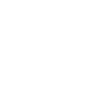
t = 0.00 s
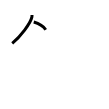
t = 2.00 s
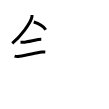
t = 4.00 s
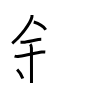
t = 6.00 s
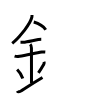
t = 8.00 s
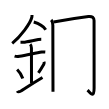
t = 10.00 s

The animated SVG that drew these frames (rendered in a browser with its animation timeline set to each time). Animation: 16 SMIL elements (animate=16); frames cover the first 10.00 s.

<svg width="109px" height="109px" viewBox="0 0 px 109px" xmlns="http://www.w3.org/2000/svg" xmlns:xlink="http://www.w3.org/1999/xlink" xml:space="preserve" version="1.1"  baseProfile="full">
<path d="M32,14.99c0,0.73,0.05,1.32-0.14,2.2C30.5,23.5,20.46,36.59,12.22,43.38" style="fill:none;stroke:black;stroke-width:3;opacity:0">
  <animate attributeType="CSS" attributeName="opacity" from="0" to="1" begin="0s" dur="1s" repeatCount="Indefinite" fill="freeze" />
</path>
<path d="M33.75,22c4.34,1.25,9.89,4.59,12,7.75" style="fill:none;stroke:black;stroke-width:3;opacity:0">
  <animate attributeType="CSS" attributeName="opacity" from="0" to="1" begin="1s" dur="1s" repeatCount="Indefinite" fill="freeze" />
</path>
<path d="M20.5,42.25c1.5,0,2.18,0.09,2.67,0.06c4.33-0.31,10.21-1.93,15.19-2.75c0.73-0.12,1.65-0.3,2.9-0.3" style="fill:none;stroke:black;stroke-width:3;opacity:0">
  <animate attributeType="CSS" attributeName="opacity" from="0" to="1" begin="2s" dur="1s" repeatCount="Indefinite" fill="freeze" />
</path>
<path d="M14.59,56.06c1.79,0.56,3.6,0.41,5.04,0.21c5.9-0.82,15.62-3.14,22.16-4.2c0.74-0.12,2.34-0.2,3.49-0.1" style="fill:none;stroke:black;stroke-width:3;opacity:0">
  <animate attributeType="CSS" attributeName="opacity" from="0" to="1" begin="3s" dur="1s" repeatCount="Indefinite" fill="freeze" />
</path>
<path d="M30.2,44.19c0.99,0.99,1.24,2.43,1.24,3.89c0,4.35,0.06,28.29,0.06,34.98" style="fill:none;stroke:black;stroke-width:3;opacity:0">
  <animate attributeType="CSS" attributeName="opacity" from="0" to="1" begin="4s" dur="1s" repeatCount="Indefinite" fill="freeze" />
</path>
<path d="M17.14,69.51c3.34,3.35,4.97,6.98,5.65,8.94" style="fill:none;stroke:black;stroke-width:3;opacity:0">
  <animate attributeType="CSS" attributeName="opacity" from="0" to="1" begin="5s" dur="1s" repeatCount="Indefinite" fill="freeze" />
</path>
<path d="M43.98,61.8c0.28,0.71,0.12,1.82-0.18,2.35c-1.42,2.48-2.24,4.11-5.38,8.63" style="fill:none;stroke:black;stroke-width:3;opacity:0">
  <animate attributeType="CSS" attributeName="opacity" from="0" to="1" begin="6s" dur="1s" repeatCount="Indefinite" fill="freeze" />
</path>
<path d="M17.25,90.91c0.75,1.34,2.72,0.6,3.72,0.08c1.16-0.6,9.45-6.35,21.53-13.49" style="fill:none;stroke:black;stroke-width:3;opacity:0">
  <animate attributeType="CSS" attributeName="opacity" from="0" to="1" begin="7s" dur="1s" repeatCount="Indefinite" fill="freeze" />
</path>
<path d="M51.19,19.89c1.02,1.02,1.65,2.73,1.65,5.28c0,5.02,0.09,42.04,0.13,58.58c0.01,4.29,0.02,7.26,0.02,8" style="fill:none;stroke:black;stroke-width:3;opacity:0">
  <animate attributeType="CSS" attributeName="opacity" from="0" to="1" begin="8s" dur="1s" repeatCount="Indefinite" fill="freeze" />
</path>
<path d="M53.58,22.04c8.04-1.54,25.67-4.42,34.86-5.55c3.79-0.47,5.62,1.01,5.62,4.13c0,2.63,0.05,61.86,0.05,67.38c0,10.87-3.87,4.75-6.57,2.19" style="fill:none;stroke:black;stroke-width:3;opacity:0">
  <animate attributeType="CSS" attributeName="opacity" from="0" to="1" begin="9s" dur="1s" repeatCount="Indefinite" fill="freeze" />
</path>
<path d="M60.38,28.75c2.37,1.9,6.12,7.79,6.71,10.74" style="fill:none;stroke:black;stroke-width:3;opacity:0">
  <animate attributeType="CSS" attributeName="opacity" from="0" to="1" begin="10s" dur="1s" repeatCount="Indefinite" fill="freeze" />
</path>
<path d="M81.33,26.69c0,0.81-0.05,1.79-0.4,2.75c-1.31,3.58-3.56,7.6-6.62,12.24" style="fill:none;stroke:black;stroke-width:3;opacity:0">
  <animate attributeType="CSS" attributeName="opacity" from="0" to="1" begin="11s" dur="1s" repeatCount="Indefinite" fill="freeze" />
</path>
<path d="M56.72,45.64c1.78,0.61,4.19,0.56,5.48,0.35c5.88-0.96,17.33-2.87,22.65-3.44c1.4-0.15,2.9-0.3,4.39-0.04" style="fill:none;stroke:black;stroke-width:3;opacity:0">
  <animate attributeType="CSS" attributeName="opacity" from="0" to="1" begin="12s" dur="1s" repeatCount="Indefinite" fill="freeze" />
</path>
<path d="M71.26,46c0.3,0.28,0.93,2.08,0.99,2.63c0.06,0.55-0.04,19.15-0.1,22.62" style="fill:none;stroke:black;stroke-width:3;opacity:0">
  <animate attributeType="CSS" attributeName="opacity" from="0" to="1" begin="13s" dur="1s" repeatCount="Indefinite" fill="freeze" />
</path>
<path d="M61.84,54.85c0.3,0.35,0.64,1.85,0.6,2.56c-0.2,3.14-1.07,8.53-1.87,14.93c-0.2,1.57,0.43,2.66,1.8,2.16c3.16-1.15,17.47-4.52,21.21-4.72" style="fill:none;stroke:black;stroke-width:3;opacity:0">
  <animate attributeType="CSS" attributeName="opacity" from="0" to="1" begin="14s" dur="1s" repeatCount="Indefinite" fill="freeze" />
</path>
<path d="M83.02,51.29c0.66,0.66,1,1.83,1,3.08c0,4.31-0.01,8.27-0.1,13.88c-0.03,2.04-0.07,4.33-0.12,7" style="fill:none;stroke:black;stroke-width:3;opacity:0">
  <animate attributeType="CSS" attributeName="opacity" from="0" to="1" begin="15s" dur="1s" repeatCount="Indefinite" fill="freeze" />
</path>
</svg>